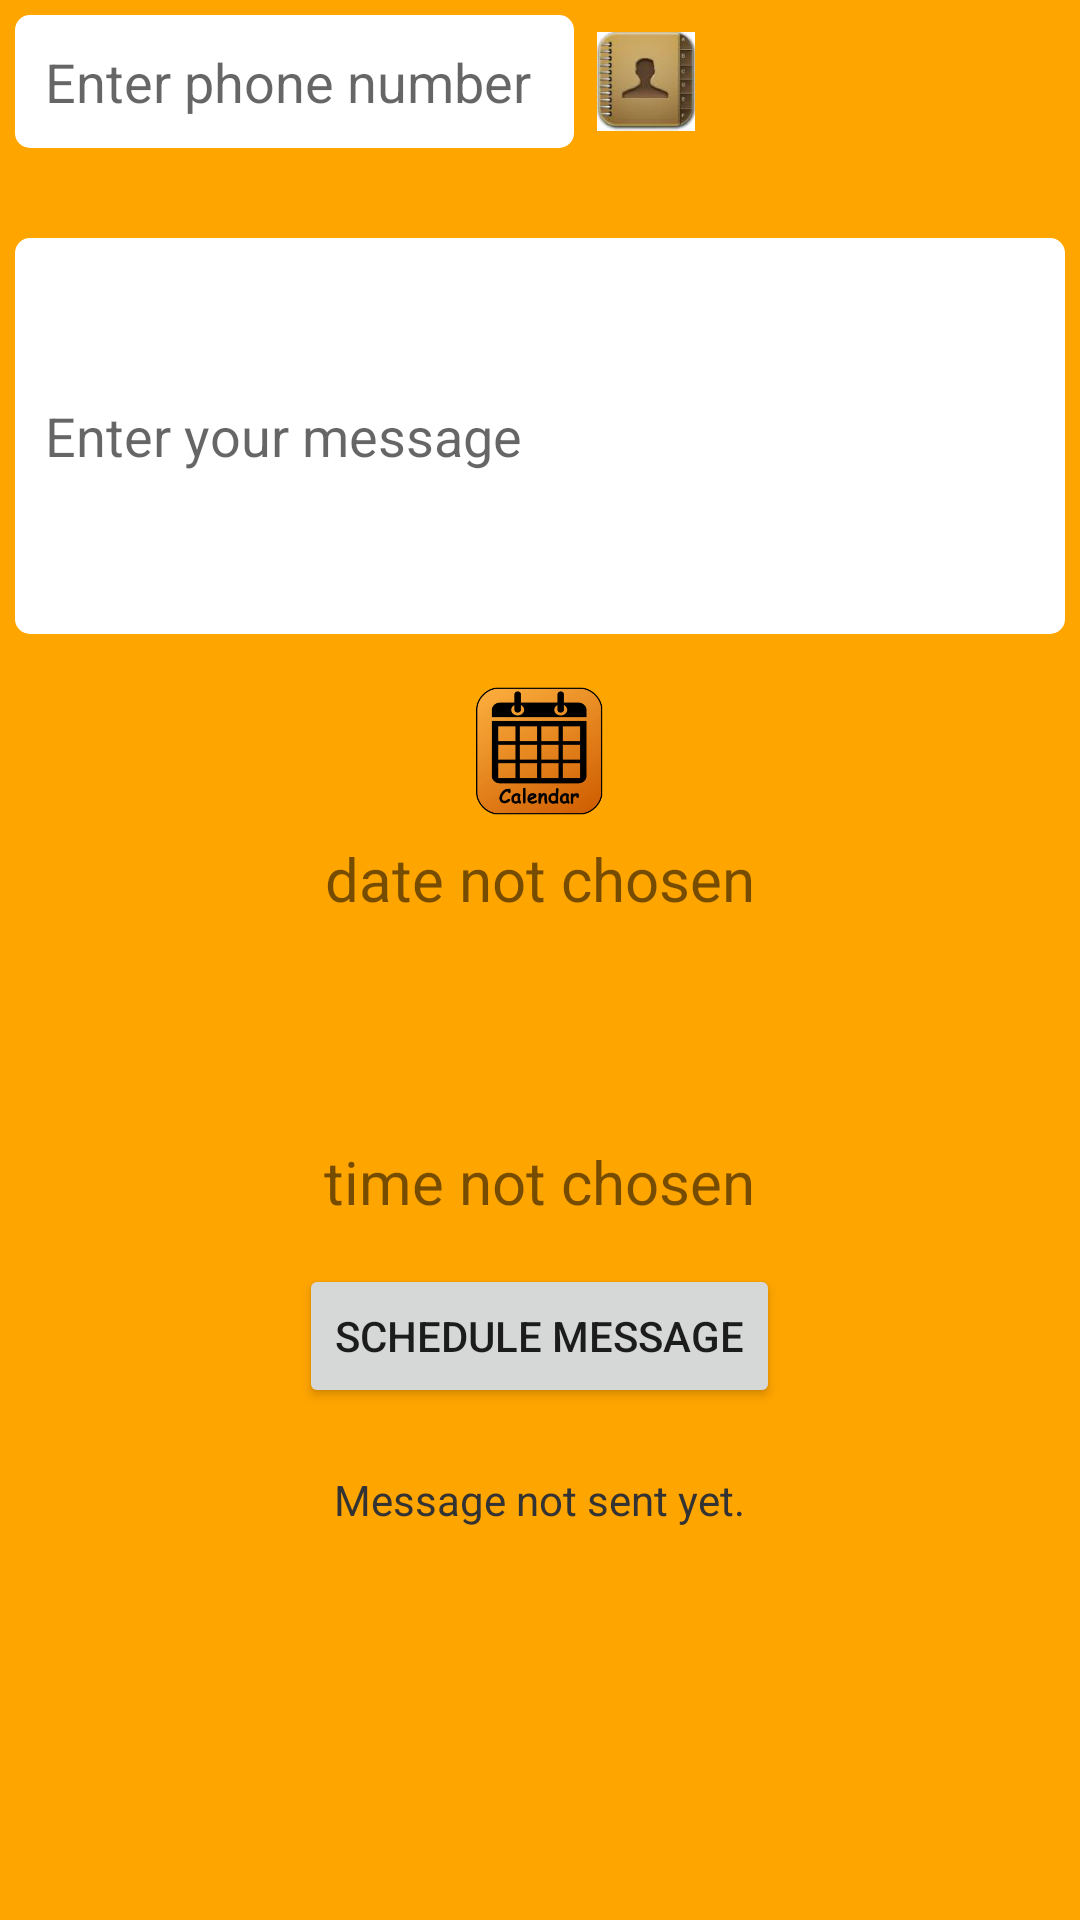

Layout XML and referenced resources for this Android screen:
<!-- AndroidManifest.xml: application theme Theme.AppCompat.Light.NoActionBar -->
<!-- res/layout/text_main.xml -->
<?xml version="1.0" encoding="utf-8"?>
<LinearLayout xmlns:android="http://schemas.android.com/apk/res/android"
    xmlns:tools="http://schemas.android.com/tools"

    android:layout_width="match_parent"
    android:layout_height="match_parent"
    android:background="#FFA500"
    android:gravity="right"
    android:orientation="vertical"
    android:paddingBottom="5dp"
    android:paddingLeft="5dp"
    android:paddingRight="5dp"
    android:paddingTop="5dp"
    android:visibility="visible"
    tools:context="com.sp18.ssu370.baseprojectapp.ui.activities.TextActivity">

    <LinearLayout
        android:layout_width="match_parent"
        android:layout_height="wrap_content"
        android:orientation="horizontal">

        <EditText
            android:id="@+id/phone_number_edit_text"
            android:layout_width="wrap_content"
            android:layout_height="wrap_content"
            android:layout_gravity="center_vertical"
            android:background="@drawable/edit_text_style"
            android:hint="Enter phone number "
            android:inputType="phone"
            android:padding="10dp" />

        <ImageView

            android:id="@+id/add_contact_image_view"
            android:layout_width="48dp"
            android:layout_height="match_parent"
            android:src="@mipmap/ic_contacts" />

    </LinearLayout>

    <EditText
        android:id="@+id/message_edit_text"
        android:layout_width="match_parent"
        android:layout_height="132dp"
        android:layout_gravity="center_vertical"
        android:layout_marginTop="30dp"
        android:background="@drawable/edit_text_style"
        android:hint="Enter your message"
        android:maxLines="5"
        android:padding="10dp" />


    <ImageView
        android:id="@+id/calendar_image_view"
        android:layout_width="73dp"
        android:layout_height="58dp"
        android:layout_gravity="center"
        android:layout_marginTop="10dp"
        android:src="@mipmap/ic_calendar" />

    <TextView
        android:id="@+id/textView_2"
        android:layout_width="wrap_content"
        android:layout_height="wrap_content"
        android:layout_gravity="center"
        android:text="date not chosen"
        android:textSize="20sp" />


    <ImageView
        android:id="@+id/add_contact_image_view2"
        android:layout_width="wrap_content"
        android:layout_height="49dp"
        android:layout_gravity="center"
        android:layout_marginTop="25dp"
        android:src="@mipmap/ic_launcher_round" />


    <TextView
        android:id="@+id/textView"
        android:layout_width="wrap_content"
        android:layout_height="wrap_content"
        android:layout_gravity="center"
        android:text="time not chosen"
        android:textSize="20sp" />

    <Button
        android:id="@+id/send_button"
        android:layout_width="wrap_content"
        android:layout_height="wrap_content"
        android:layout_gravity="center"
        android:layout_marginTop="14dp"
        android:text="Schedule Message" />
    


    <TextView
        android:id="@+id/message_status_text_view"
        android:layout_width="wrap_content"
        android:layout_height="wrap_content"
        android:layout_gravity="center_vertical|center_horizontal"
        android:layout_marginTop="21dp"
        android:text="Message not sent yet."
        android:textAppearance="?android:attr/textAppearanceSmall"
        android:textColor="@color/colorPrimaryDark" />

    
        
        
        
        
        
        
        
        
</LinearLayout>


    
    
    
    

    
<!-- resources referenced by this layout -->
<resources>
  <color name="colorPrimaryDark">#333333</color>
  <!-- drawable edit_text_style (drawable-mdpi) -->
  <?xml version="1.0" encoding="utf-8"?>
  <selector xmlns:android="http://schemas.android.com/apk/res/android">
      <item>
          <shape android:shape="rectangle">
              <solid android:color="#FFF"/>
              <corners android:radius="5dp"/>
          </shape>
      </item>
  
  </selector>
  <!-- mipmap ic_calendar: png bitmap (mipmap-hdpi, 8205 bytes) -->
  <!-- mipmap ic_contacts: png bitmap (mipmap-hdpi, 31565 bytes) -->
  <!-- mipmap ic_launcher_round (mipmap-anydpi-v26) -->
  <?xml version="1.0" encoding="utf-8"?>
  <adaptive-icon xmlns:android="http://schemas.android.com/apk/res/android">
      <background android:drawable="@drawable/ic_launcher_background"/>
      <foreground android:drawable="@mipmap/clock_round"/>
  </adaptive-icon>
</resources>
